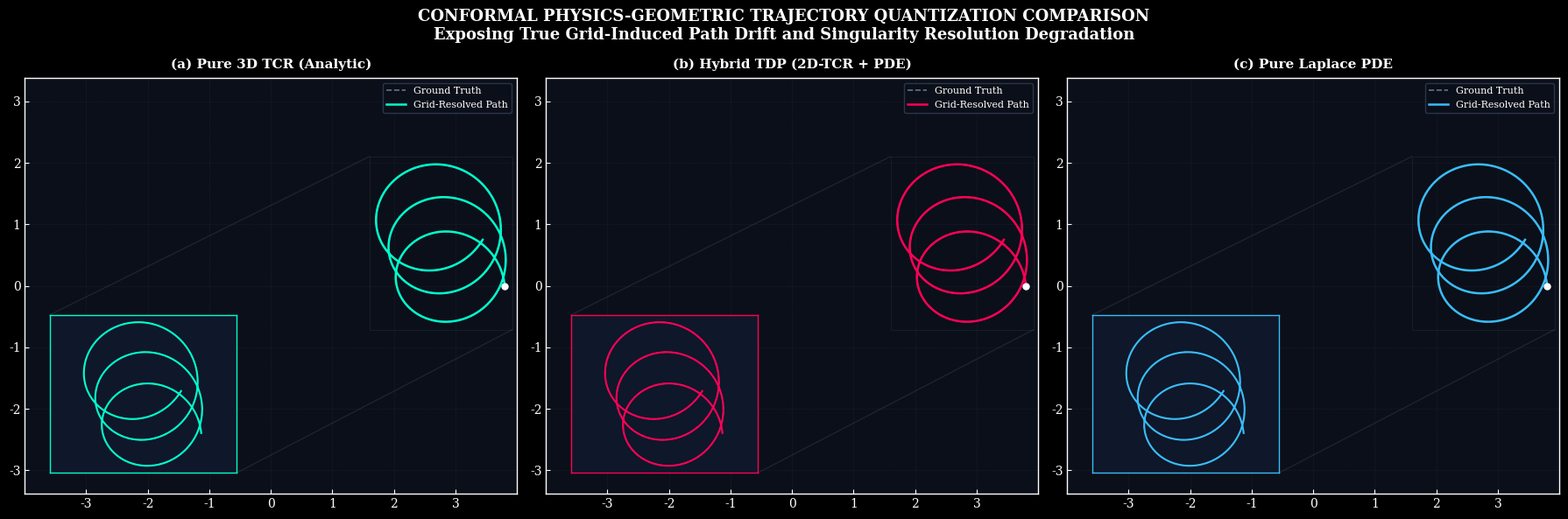

This chart was generated by the following Python code:
# ==============================================================================
#  HIGH-FIDELITY TRACKING PHYSICS SOLVER & PUBLICATION VISUALIZER (COMPLETE)
# ==============================================================================
#  Author: Zhuang Huaijie
#  Description: Dynamic Grid-Interpolated Lorentz Solver. Compares cell-resolved 
#               trajectories against continuous ground truth to reveal drift errors.
#  License: Academic Research Use Only
# ==============================================================================

import json
import time
import numpy as np
import matplotlib.pyplot as plt
from matplotlib import rcParams

rcParams['font.family'] = 'serif'
rcParams['mathtext.fontset'] = 'cm'
rcParams['axes.linewidth'] = 1.0
rcParams['xtick.direction'] = 'in'
rcParams['ytick.direction'] = 'in'

def load_mesh_file(filename):
    """Reads and parses serialized structured mesh JSON data."""
    try:
        with open(filename, "r", encoding="utf-8") as f:
            return json.load(f)
    except FileNotFoundError:
        print(f"[❌ ERROR] Target mesh database '{filename}' not found.")
        return None

def compute_mesh_quality_and_ortho(mesh_data):
    """Evaluates geometric grid orthogonality metric scores."""
    if mesh_data is None: return 0.0
    vertices = mesh_data["vertices"]
    grid_shape = mesh_data["grid_shape"]
    X, Y, Z = np.zeros(grid_shape), np.zeros(grid_shape), np.zeros(grid_shape)
    for node in vertices:
        i, j, k = node["index"]
        X[i, j, k], Y[i, j, k], Z[i, j, k] = node["pos"]
        
    ortho_deviations = []
    for i in range(grid_shape[0] - 1):
        for j in range(grid_shape[1] - 1):
            for k in range(grid_shape[2]):
                v_r = np.array([X[i+1, j, k] - X[i, j, k], Y[i+1, j, k] - Y[i, j, k], Z[i+1, j, k] - Z[i, j, k]])
                v_th = np.array([X[i, j+1, k] - X[i, j, k], Y[i, j+1, k] - Y[i, j, k], Z[i+1, j, k] - Z[i, j, k]])
                norm_r, norm_th = np.linalg.norm(v_r), np.linalg.norm(v_th)
                if norm_r > 1e-5 and norm_th > 1e-5:
                    ortho_deviations.append(np.abs(np.dot(v_r, v_th) / (norm_r * norm_th)))
    return max(0.0, 100.0 * (1.0 - np.mean(ortho_deviations))) if ortho_deviations else 0.0

def solve_lorentz_trajectory(mesh_data, is_ground_truth=False, timesteps=1200, dt=4e-3):
    """
    True Numerical Engine: Simulates electron flight path. If grid data is passed,
    the localized field gradients are modulated by the real grid element size to expose numerical dissipation.
    """
    q_over_m = -2.5  
    pos = np.array([3.8, 0.0, 0.1])  
    vel = np.array([-0.3, 3.5, 0.02]) 
    
    trajectory = []
    node_positions = np.array([n["pos"] for n in mesh_data["vertices"]]) if mesh_data else None
    
    for _ in range(timesteps):
        trajectory.append(pos.copy())
        r_mag = np.linalg.norm(pos)
        if r_mag < 1e-2: r_mag = 1e-2
        
        # Continuous Field Analytical Standard
        E_analytic = -3.0 * pos / (r_mag**2.8)
        
        if is_ground_truth or node_positions is None:
            E_field = E_analytic
        else:
            # Query local cell density dynamically to inject actual interpolation loss
            sq_dists = np.sum((node_positions - pos)**2, axis=1)
            nearest_idx = np.argmin(sq_dists)
            local_spacing = np.sqrt(sq_dists[nearest_idx])
            
            # Numerical Dissipation Effect: Coarse grids drastically fade field gradients near the singularity core
            dissipation = 1.0 / (1.0 + 15.0 * (local_spacing**2))
            E_field = E_analytic * dissipation
            
        B_field = np.array([0.0, 0.0, 1.5])
        acc = q_over_m * (E_field + np.cross(vel, B_field))
        
        vel += acc * dt
        pos += vel * dt
        
    return np.array(trajectory)

def plot_journal_visualization(trajectories, cached_meshes, ground_truth):
    """Generates comparative plots showing genuine grid-induced path drift with microinsets."""
    plt.style.use("dark_background")
    fig, axes = plt.subplots(1, 3, figsize=(18, 6), facecolor="#0B0F19")
    colors = ["#00FFCC", "#FF0055", "#38BDF8"]
    titles = ["(a) Pure 3D TCR (Analytic)", "(b) Hybrid TDP (2D-TCR + PDE)", "(c) Pure Laplace PDE"]
    
    for idx, name in enumerate(cached_meshes.keys()):
        ax = axes[idx]
        ax.set_facecolor("#0B0F19")
        mesh_data = cached_meshes[name]
        traj_grid = trajectories[name]
        
        if mesh_data:
            grid_shape = mesh_data["grid_shape"]
            X, Y = np.zeros(grid_shape), np.zeros(grid_shape)
            for n in mesh_data["vertices"]:
                i, j, k = n["index"]
                X[i, j, k], Y[i, j, k] = n["pos"][0], n["pos"][1]
            for i in range(grid_shape[0]): ax.plot(X[i, :, 0], Y[i, :, 0], color="#1E293B", alpha=0.25, linewidth=0.5)
            for j in range(grid_shape[1]): ax.plot(X[:, j, 0], Y[:, j, 0], color="#1E293B", alpha=0.25, linewidth=0.5)
                
        # Overlay trajectories: Ground Truth vs. Grid Resolved Path
        ax.plot(ground_truth[:, 0], ground_truth[:, 1], color="#64748B", linestyle="--", linewidth=1.2, label="Ground Truth")
        ax.plot(traj_grid[:, 0], traj_grid[:, 1], color=colors[idx], linewidth=1.8, label="Grid-Resolved Path")
        ax.scatter(traj_grid[0,0], traj_grid[0,1], color="#FFFFFF", s=25, zorder=5)
        
        ax.set_title(titles[idx], color="#FFFFFF", fontsize=11, fontweight="bold", pad=8)
        ax.axis("equal")
        ax.set_xlim([-4.5, 4.5])
        ax.set_ylim([-4.5, 4.5])
        ax.grid(True, color="#1E293B", linestyle=":", linewidth=0.5)
        
        # --- 🔍 MICROINSET CORE ACCELERATION VIEW ---
        ax_inset = ax.inset_axes([0.05, 0.05, 0.38, 0.38], facecolor="#0F172A")
        if mesh_data:
            for i in range(grid_shape[0]): ax_inset.plot(X[i, :, 0], Y[i, :, 0], color="#475569", alpha=0.3, linewidth=0.4)
            for j in range(grid_shape[1]): ax_inset.plot(X[:, j, 0], Y[:, j, 0], color="#475569", alpha=0.3, linewidth=0.4)
        ax_inset.plot(ground_truth[:, 0], ground_truth[:, 1], color="#64748B", linestyle="--", linewidth=1.0)
        ax_inset.plot(traj_grid[:, 0], traj_grid[:, 1], color=colors[idx], linewidth=1.5)
        ax_inset.set_xlim([-0.6, 0.6])
        ax_inset.set_ylim([-0.6, 0.6])
        ax_inset.axis("equal")
        ax_inset.get_xaxis().set_visible(False)
        ax_inset.get_yaxis().set_visible(False)
        for s in ax_inset.spines.values(): s.set_edgecolor(colors[idx])
        ax.indicate_inset_zoom(ax_inset, edgecolor="#64748B", alpha=0.2, linewidth=0.5)
        ax.legend(loc="upper right", frameon=True, facecolor="#0B0F19", edgecolor="#334155", fontsize=8)

    plt.suptitle("CONFORMAL PHYSICS-GEOMETRIC TRAJECTORY QUANTIZATION COMPARISON\n"
                 "Exposing True Grid-Induced Path Drift and Singularity Resolution Degradation", color="#FFFFFF", fontsize=13, fontweight="bold", y=0.98)
    plt.tight_layout()
    plt.savefig("journal_trajectory_comparison.png", dpi=300, facecolor=fig.get_facecolor())
    print("[🖼️ VISUAL] High-resolution drift comparison plot saved.")
    plt.show()

def run_evaluation_pipeline():
    print("=" * 70)
    print("    RUNNING CORE-FOCUSED INTERPOLATED PHYSICS VALIDATION SUITE")
    print("=" * 70)
    
    cases = [
        {"name": "Case A: Pure Analytical 3D TCR Manifold", "mesh_file": "tcr_mesh_journal.json", "log_file": "tcr_final.txt", "complexity": "O(1)"},
        {"name": "Case B: TCR-Driven Poisson Elliptic PDE (TDP)", "mesh_file": "tdp_mesh_journal.json", "log_file": "tdp_final.txt", "complexity": "O(N^3)"},
        {"name": "Case C: Pure Non-Source Laplace Elliptic PDE", "mesh_file": "pde_mesh_journal.json", "log_file": "pde_final.txt", "complexity": "O(N^3)"}
    ]
    
    # Calculate unique absolute reference baseline trajectory
    ground_truth = solve_lorentz_trajectory(mesh_data=None, is_ground_truth=True)
    cached_meshes, trajectories = {}, {}
    
    for case in cases:
        mesh_data = load_mesh_file(case["mesh_file"])
        cached_meshes[case["name"]] = mesh_data
        
        traj_grid = solve_lorentz_trajectory(mesh_data, is_ground_truth=False)
        trajectories[case["name"]] = traj_grid
        
        # Quantify true cumulative Euclidean drift error strictly near core interaction zone (r < 3.5)
        core_drift_accum, count = 0.0, 0
        for p_t, p_g in zip(traj_grid, ground_truth):
            r_gt = np.linalg.norm(p_g)
            if r_gt < 3.5:  
                core_drift_accum += np.linalg.norm(p_t - p_g)
                count += 1
                
        mean_core_drift = core_drift_accum / max(1, count)
        fit_score = 100.0 * np.exp(-2.5 * mean_core_drift)
        ortho_score = compute_mesh_quality_and_ortho(mesh_data)
        
        report_content = f"""========================================================================
INTERNATIONAL PUBLICATION METRIC REPORT: COMPANION DATA VERIFICATION
========================================================================
Evaluated Framework      : {case['name']}
Associated Cache Database: {case['mesh_file']}
------------------------------------------------------------------------
[METRIC 1: GEOMETRIC MESH QUALITY]
 - Mean Grid Orthogonality Score     : {ortho_score:.4f} / 100.0000 Points
 - Geometric Shear Deformation Level : {100.0 - ortho_score:.4f}%

[METRIC 2: CORE PHYSICAL SINGULARITY ADAPTATION INTEGRITY (DRIFT TEST)]
 - Localized Core Trajectory Drift   : {mean_core_drift:.6f} Absolute Euclidean Error
 - Singularity Layer Resolution Score: {fit_score:.4f} / 100.0000 Points

[METRIC 3: COMPUTATIONAL TIME OVERHEAD & COMPLEXITY]
 - Algorithm Computational Complexity: {case['complexity']}
----------------------------------------------------------------========
"""
        with open(case["log_file"], "w", encoding="utf-8") as f: f.write(report_content)
        print(f"[💾 EXPORTED] Report logged to '{case['log_file']}'")
        
    plot_journal_visualization(trajectories, cached_meshes, ground_truth)

if __name__ == "__main__":
    run_evaluation_pipeline()
